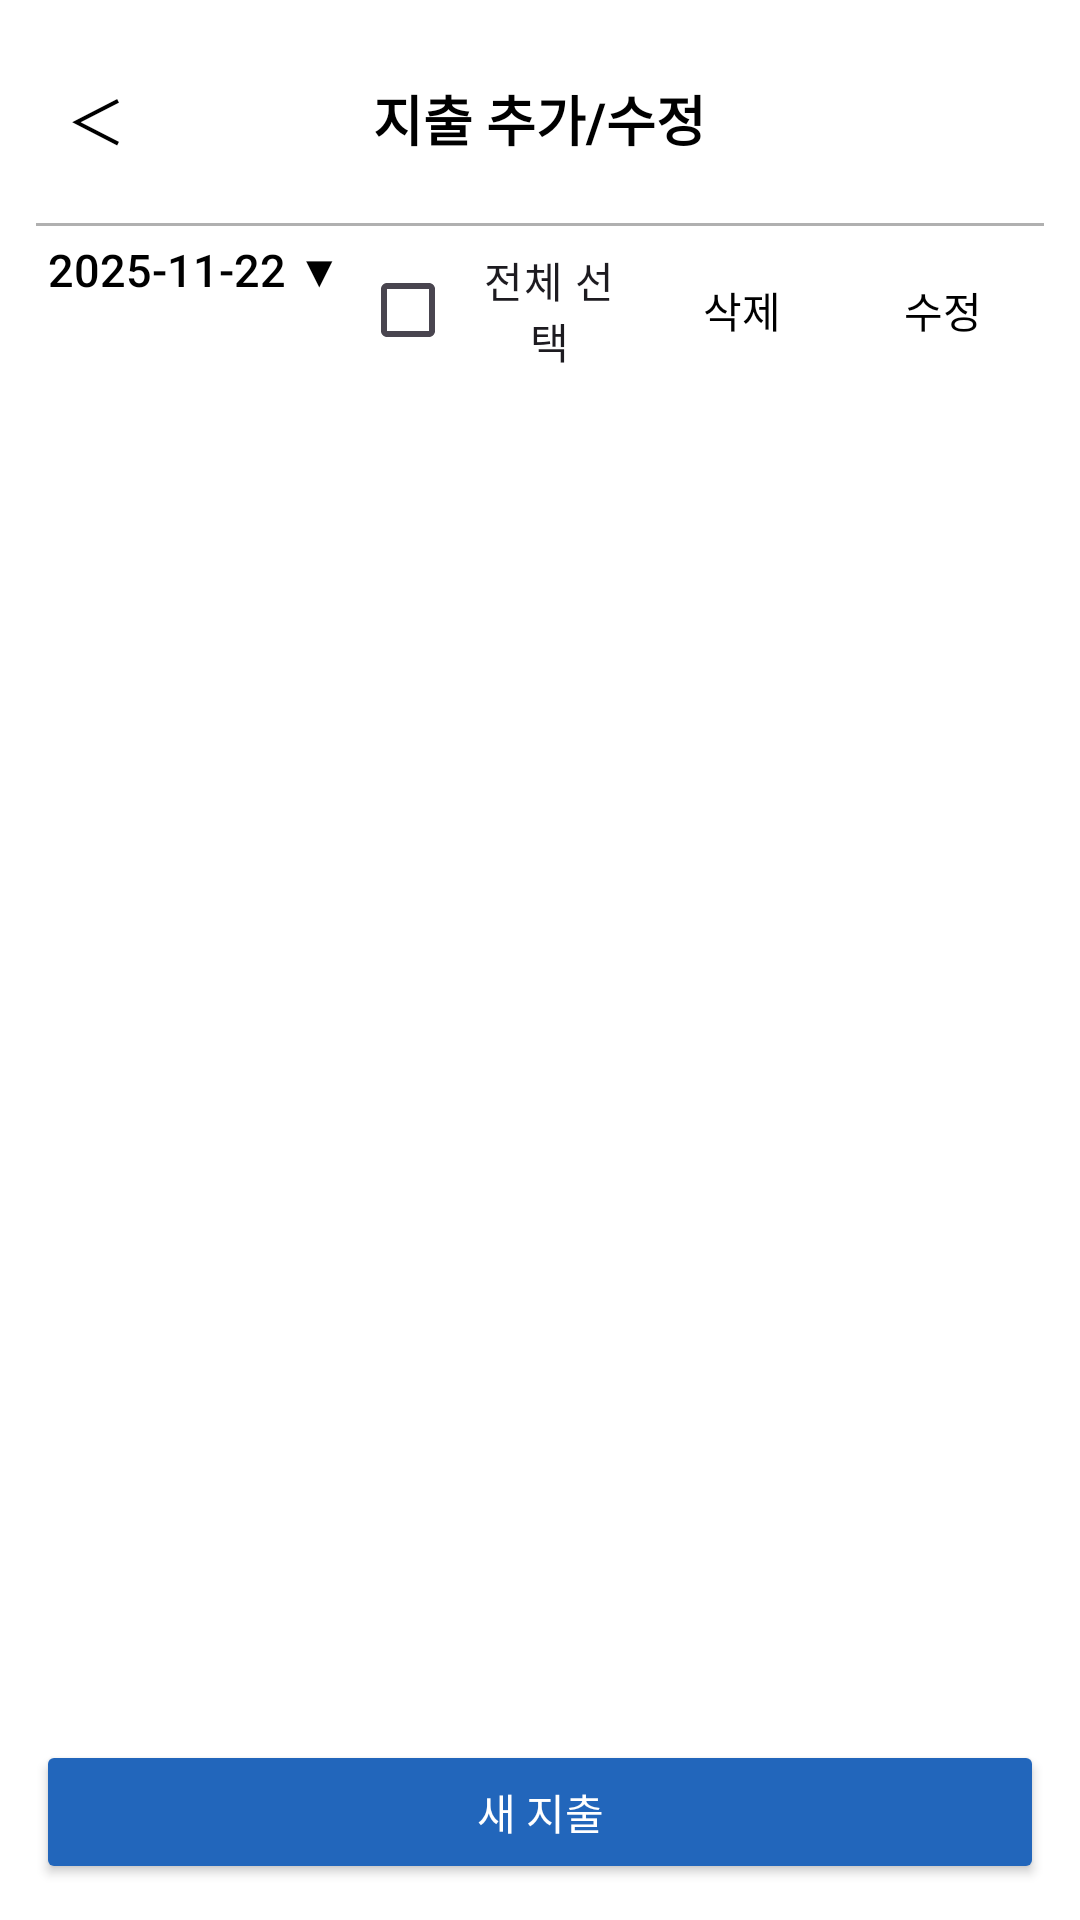

Android layout source for this screen:
<!-- AndroidManifest.xml: application theme Theme.ReFX -->
<!-- res/layout/fragment_expense_add_list.xml -->
<?xml version="1.0" encoding="utf-8"?>
<LinearLayout xmlns:android="http://schemas.android.com/apk/res/android"
    xmlns:tools="http://schemas.android.com/tools"
    android:orientation="vertical"
    android:background="#FFFFFF"
    android:paddingHorizontal="12dp"
    android:paddingBottom="8dp"
    android:layout_width="match_parent"
    android:layout_height="match_parent"
    tools:context=".ui.expense.ExpenseListFragment">

    <include
        layout="@layout/toolbar_common"
        android:id="@+id/includeToolbar" />

    
    <LinearLayout
        android:layout_width="match_parent"
        android:layout_height="wrap_content"
        android:orientation="horizontal"
        android:weightSum="4"
        android:gravity="center_vertical"
        android:paddingBottom="6dp">

        
        <Button
            android:id="@+id/btnDate"
            android:layout_width="41dp"
            android:layout_height="wrap_content"
            android:layout_weight="1"
            android:background="@android:color/transparent"
            android:gravity="start"
            android:paddingStart="4dp"
            android:text="2025-11-22 ▼"
            android:textColor="#000000"
            android:textSize="15sp" />

        
        <CheckBox
            android:id="@+id/rbSelectAll"
            android:layout_width="27dp"
            android:layout_height="wrap_content"
            android:layout_weight="1"
            android:buttonTint="@color/black"
            android:gravity="center"
            android:paddingStart="4dp"
            android:paddingEnd="4dp"
            android:text="전체 선택"
            android:textSize="14sp" />

        
        <Button
            android:id="@+id/btnDelete"
            android:layout_width="0dp"
            android:layout_height="wrap_content"
            android:layout_weight="1"
            android:text="삭제"
            android:textColor="#000000"
            android:textSize="14sp"
            android:background="@android:color/transparent"
            android:gravity="center" />

        
        <Button
            android:id="@+id/btnModify"
            android:layout_width="0dp"
            android:layout_height="wrap_content"
            android:layout_weight="1"
            android:text="수정"
            android:textColor="#000000"
            android:textSize="14sp"
            android:background="@android:color/transparent"
            android:gravity="center" />

    </LinearLayout>

    
    <androidx.recyclerview.widget.RecyclerView
        android:id="@+id/recyclerView"
        android:layout_weight="1"
        android:layout_width="match_parent"
        android:layout_height="0dp"
        tools:listitem="@layout/item_expense" />

    
    <Button
        android:id="@+id/btnAdd"
        android:text="새 지출"
        android:layout_marginTop="8dp"
        android:layout_marginBottom="4dp"
        android:backgroundTint="@color/point_blue"
        android:textColor="#FFFFFF"
        android:layout_width="match_parent"
        android:layout_height="wrap_content" />

</LinearLayout>
<!-- res/layout/toolbar_common.xml (included above) -->
<?xml version="1.0" encoding="utf-8"?>
<RelativeLayout xmlns:android="http://schemas.android.com/apk/res/android"
    android:layout_width="match_parent"
    android:layout_height="wrap_content"
    android:background="@color/white"
    android:paddingTop="8dp"
    android:paddingBottom="4dp">

    
    <Button
        android:id="@+id/btnBack"
        android:text="＜"
        android:textSize="20sp"
        android:textColor="#000000"
        android:background="@android:color/transparent"
        android:layout_alignParentStart="true"
        android:layout_centerVertical="true"
        android:layout_marginStart="10dp"
        android:minWidth="0dp"
        android:minHeight="0dp"
        android:padding="0dp"
        android:layout_width="wrap_content"
        android:layout_height="wrap_content" />

    
    <TextView
        android:id="@+id/tvTitle"
        android:layout_width="wrap_content"
        android:layout_height="wrap_content"
        android:layout_centerInParent="true"
        android:gravity="center"
        android:text="지출 추가/수정"
        android:textColor="#000000"
        android:textSize="18sp"
        android:textStyle="bold" />

    
    <View
        android:id="@+id/divider"
        android:layout_below="@+id/tvTitle"
        android:layout_width="match_parent"
        android:layout_height="1dp"
        android:background="#B0B0B0"
        android:layout_marginTop="40dp" />
</RelativeLayout>
<!-- res/layout/item_expense.xml (included above) -->
<?xml version="1.0" encoding="utf-8"?>
<LinearLayout xmlns:android="http://schemas.android.com/apk/res/android"
    android:orientation="horizontal"
    android:padding="8dp"
    android:background="#F7F7F7"
    android:layout_marginBottom="6dp"
    android:gravity="center_vertical"
    android:layout_width="match_parent"
    android:layout_height="wrap_content">

    <CheckBox
        android:id="@+id/checkBox"
        android:layout_width="wrap_content"
        android:layout_height="wrap_content"
        android:buttonTint="@color/black"
        android:layout_marginEnd="8dp" />

    <LinearLayout
        android:orientation="vertical"
        android:layout_width="match_parent"
        android:layout_height="wrap_content">

        <LinearLayout
            android:orientation="horizontal"
            android:layout_width="match_parent"
            android:layout_height="wrap_content"
            android:gravity="center_vertical">

            <TextView
                android:id="@+id/txtName"
                android:text="지출 항목"
                android:textStyle="bold"
                android:textSize="16sp"
                android:textColor="#000"
                android:layout_width="0dp"
                android:layout_weight="1"
                android:layout_height="wrap_content" />

            <TextView
                android:id="@+id/txtLocal"
                android:text="+₩10,000"
                android:textColor="#E53935"
                android:textStyle="bold"
                android:textSize="15sp"
                android:gravity="end"
                android:layout_width="wrap_content"
                android:layout_height="wrap_content" />
        </LinearLayout>

        <LinearLayout
            android:orientation="horizontal"
            android:layout_width="match_parent"
            android:layout_height="wrap_content"
            android:gravity="center_vertical">

            <TextView
                android:id="@+id/txtForeign"
                android:text="$100"
                android:textColor="#444"
                android:textSize="14sp"
                android:layout_width="match_parent"
                android:gravity="end"
                android:layout_height="wrap_content" />
        </LinearLayout>

        
        <TextView
            android:id="@+id/txtCategory"
            android:text="카테고리"
            android:textColor="#777"
            android:textSize="13sp"
            android:layout_marginTop="2dp"
            android:layout_width="wrap_content"
            android:layout_height="wrap_content" />

        <TextView
            android:id="@+id/txtMemo"
            android:text="메모 내용"
            android:textColor="#777"
            android:textSize="13sp"
            android:layout_marginTop="2dp"
            android:layout_width="wrap_content"
            android:layout_height="wrap_content" />
    </LinearLayout>
</LinearLayout>
<!-- resources referenced by this layout -->
<resources>
  <color name="black">#000000</color>
  <color name="point_blue">#2266BB</color>
  <style name="Theme.ReFX" parent="Base.Theme.ReFX" />
  <style name="Base.Theme.ReFX" parent="Theme.Material3.DayNight.NoActionBar">
          
          
      </style>
  <!-- not gathered from this repository: default colours our renderer supplied (Android Studio template values) -->
  <color name="white">#FFFFFFFF</color>
</resources>
